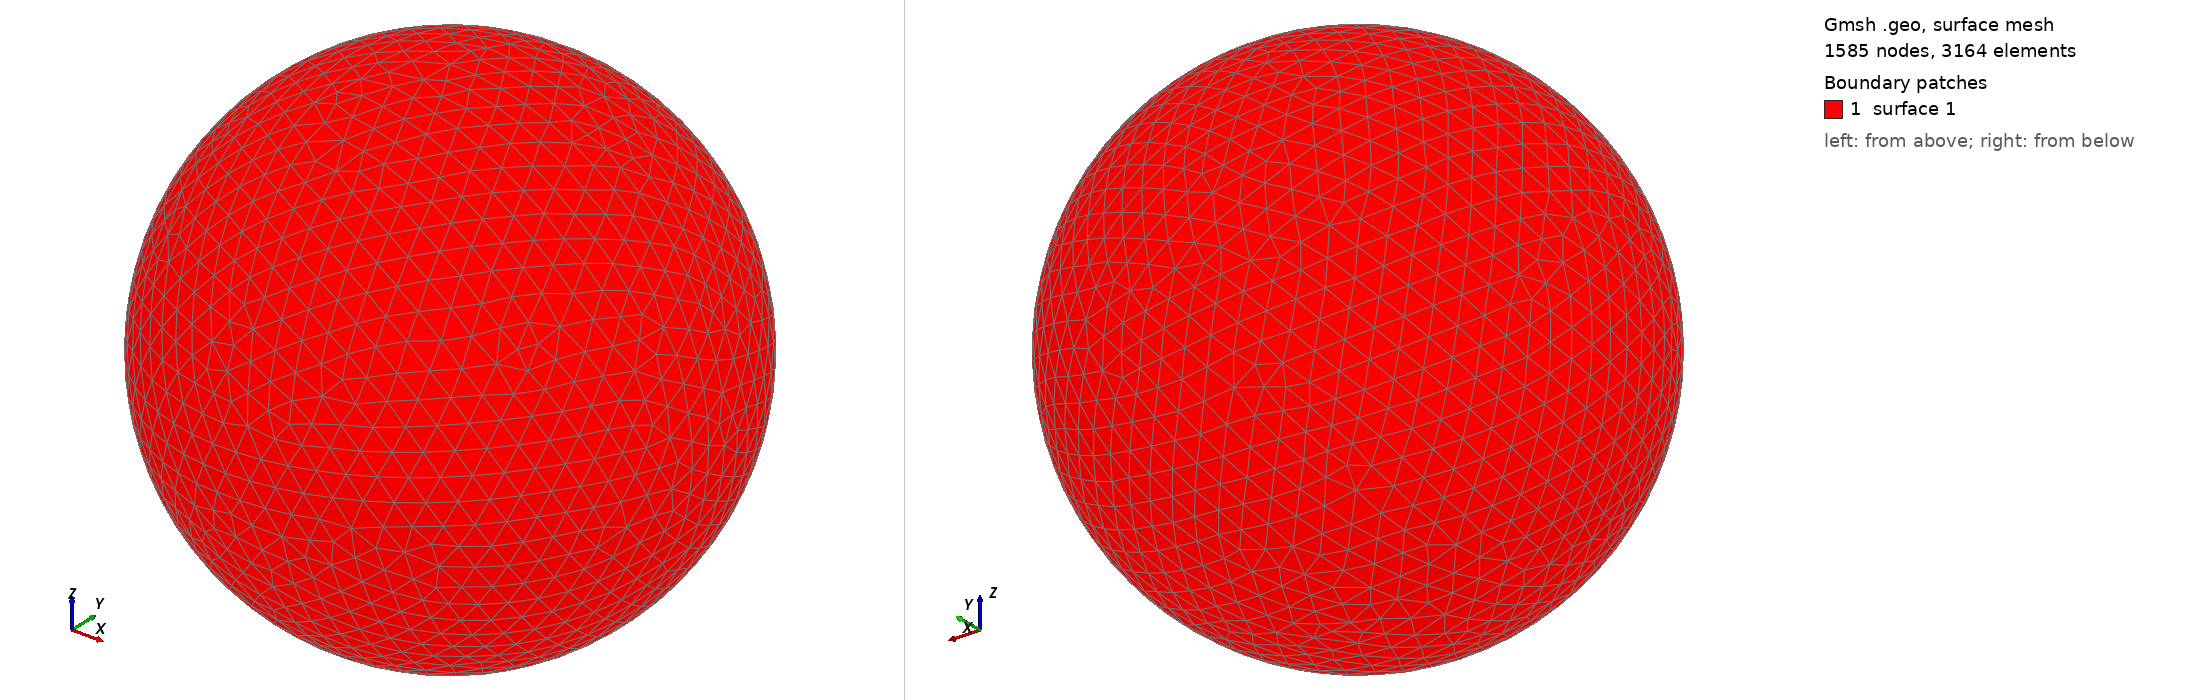

Gmsh geometry script, surface-meshed: 1585 nodes, 3164 surface elements. Boundary patches (legend numbers): 1 surface 1. Left view from above one corner, right view from below the opposite corner. The script declares no physical surfaces, so the legend lists its geometric surfaces. The drawing asked Gmsh for element sizes between 1% and 20% of the model's largest extent; the script's own settings can give other sizes.

=== shot0713.geo (drawn) ===
SetFactory("OpenCASCADE");
Point(1) = {0,0,0,0};
Sphere(1) = {0,0,0,0.00740800};
MeshSize{ PointsOf{ Surface{:}; } } = 0.000740800;
Mesh.ElementOrder=1;
Mesh.Format=39;
